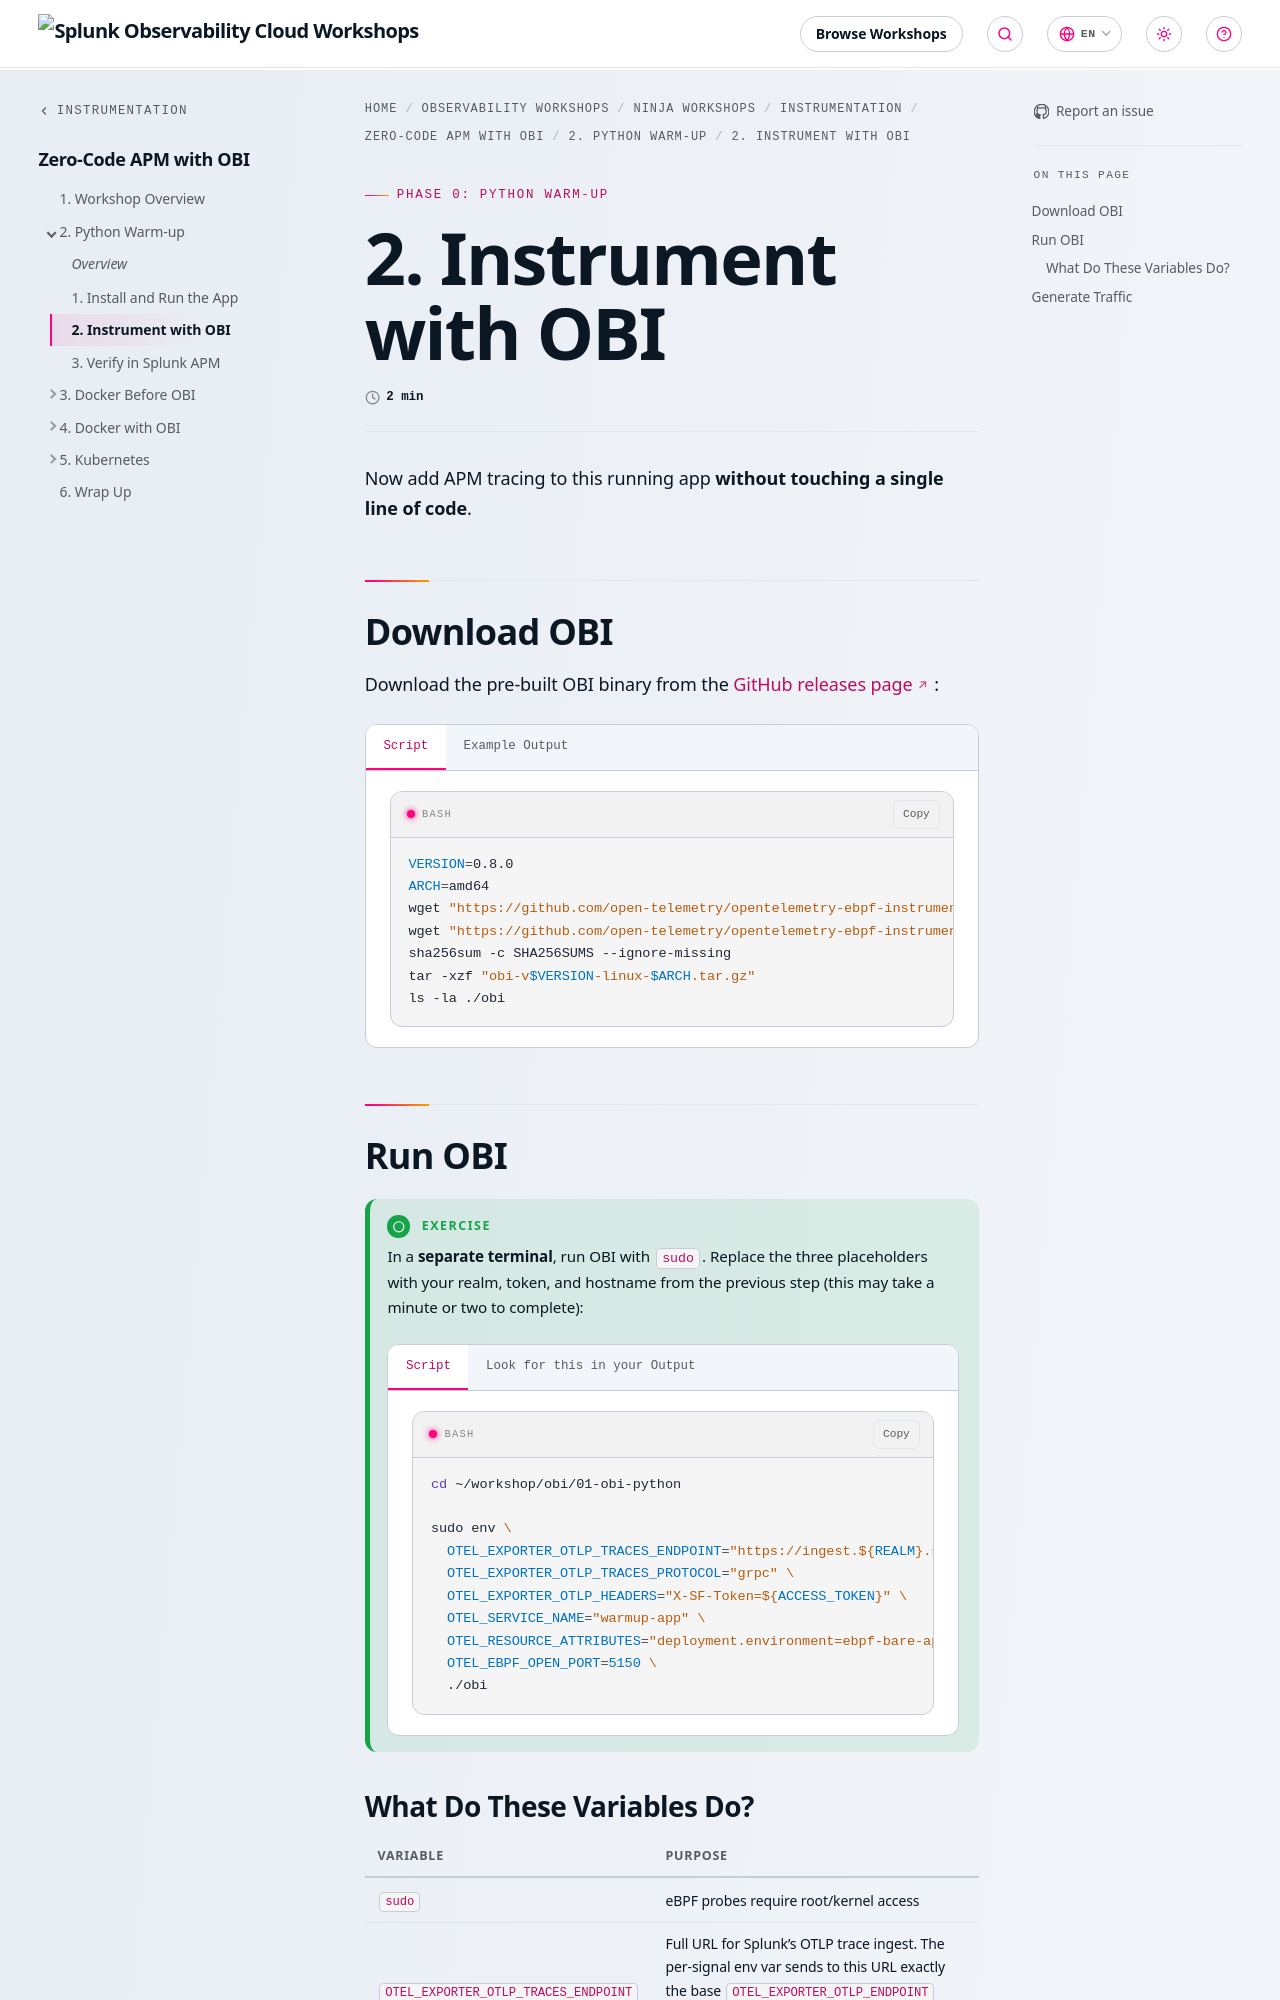

repository: splunk/observability-workshop · page: en/ninja-workshops/instrumentation/4-obi-ebpf/2-python-warmup/2-instrument-with-obi/index.html · generator: mkdocs

---
title: 2. Instrument with OBI
weight: 2
---

Now add APM tracing to this running app **without touching a single line of code**.

## Download OBI

Download the pre-built OBI binary from the [GitHub releases page](https://github.com/open-telemetry/opentelemetry-ebpf-instrumentation/releases):

{{< tabs >}}
{{% tab title="Script" %}}

```bash
VERSION=0.8.0
ARCH=amd64
wget "https://github.com/open-telemetry/opentelemetry-ebpf-instrumentation/releases/download/v$VERSION/obi-v$VERSION-linux-$ARCH.tar.gz"
wget "https://github.com/open-telemetry/opentelemetry-ebpf-instrumentation/releases/download/v$VERSION/SHA256SUMS"
sha256sum -c SHA256SUMS --ignore-missing
tar -xzf "obi-v$VERSION-linux-$ARCH.tar.gz"
ls -la ./obi
```

{{% /tab %}}
{{% tab title="Example Output" %}}

```text
obi-v0.6.0-linux-amd64.tar.gz: OK
-rwxr-xr-x 1 splunk splunk 112345678 Feb 27 14:47 ./obi
```

{{% /tab %}}
{{< /tabs >}}
